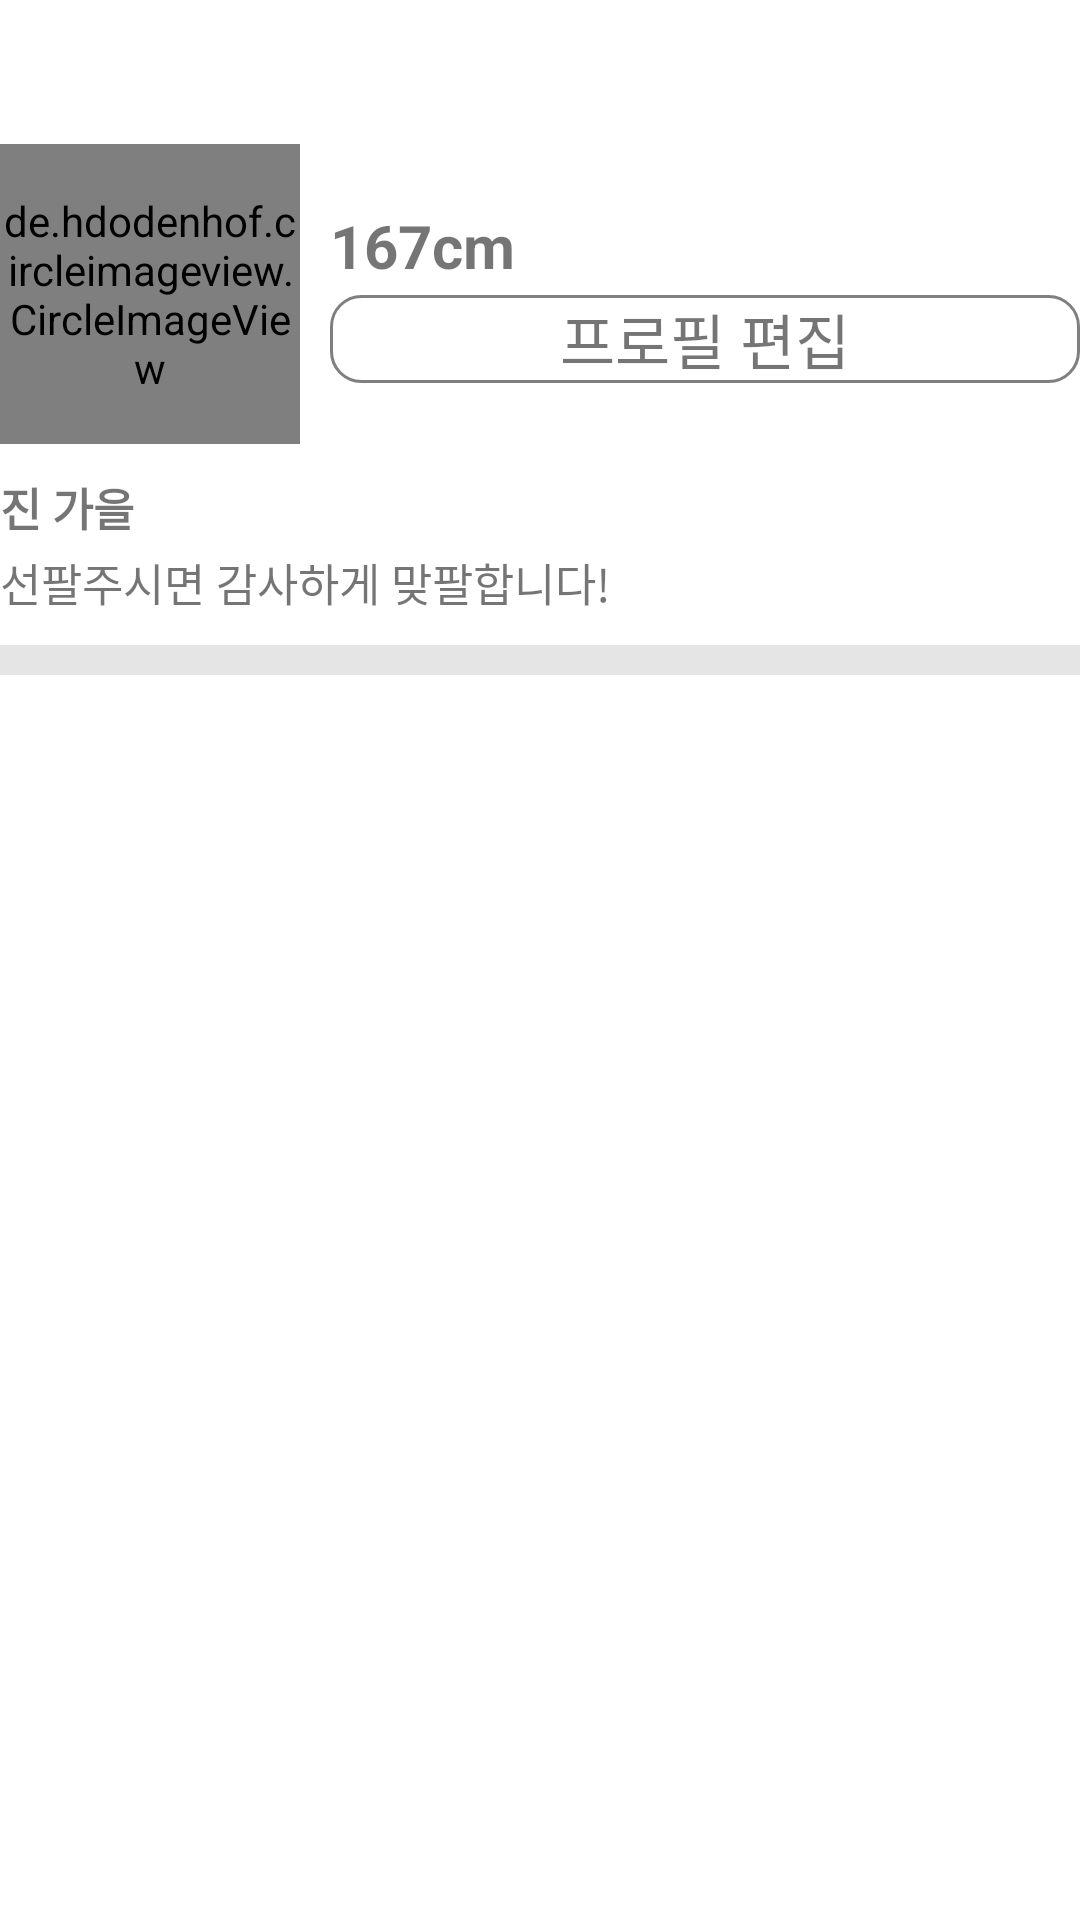

Android layout source for this screen:
<!-- AndroidManifest.xml: application theme Theme.KreamApp -->
<!-- res/layout/fragment_my.xml -->
<?xml version="1.0" encoding="utf-8"?>
<LinearLayout
    xmlns:android="http://schemas.android.com/apk/res/android"
    xmlns:tools="http://schemas.android.com/tools"
    android:layout_width="match_parent"
    android:layout_height="match_parent"
    tools:context=".MainActivity"
    android:orientation="vertical"
    android:background="#1a000000"
    android:layout_margin="10dp">


    <RelativeLayout
        android:layout_width="match_parent"
        android:layout_height="wrap_content">

        <com.google.android.material.tabs.TabLayout
            android:id="@+id/tab_layout_my"
            android:layout_width="match_parent"
            android:layout_height="wrap_content"
            android:layout_gravity="center"/>

        <ImageView
            android:id="@+id/tv_setting"
            android:layout_width="wrap_content"
            android:layout_height="wrap_content"
            android:src="@drawable/ic_settings_35"
            android:layout_centerVertical="true"/>

        <ImageView
            android:id="@+id/iv_camera"
            android:layout_width="wrap_content"
            android:layout_height="wrap_content"
            android:src="@drawable/ic_camera_35"
            android:layout_centerVertical="true"
            android:layout_alignParentEnd="true"/>

    </RelativeLayout>

    <include
        layout="@layout/fragment_my_item" />


    <androidx.viewpager2.widget.ViewPager2
        android:id="@+id/vp_my_shopping"
        android:layout_marginTop="10dp"
        android:layout_width="match_parent"
        android:layout_height="match_parent"
        android:background="@color/white"
        android:padding="15dp"
        android:fitsSystemWindows="true"/>

</LinearLayout>
<!-- res/layout/fragment_my_item.xml (included above) -->
<?xml version="1.0" encoding="utf-8"?>
<RelativeLayout xmlns:android="http://schemas.android.com/apk/res/android"
    xmlns:app="http://schemas.android.com/apk/res-auto"
    android:layout_width="wrap_content"
    android:layout_height="wrap_content"
    android:background="@color/white">

    <LinearLayout
        android:id="@+id/ll_profile_setting"
        android:layout_width="match_parent"
        android:layout_height="wrap_content"
        android:orientation="horizontal">

        <de.hdodenhof.circleimageview.CircleImageView
            android:id="@+id/iv_circle_profile"
            android:layout_width="100dp"
            android:layout_height="100dp"
            android:src="@color/purple_200"
            app:civ_border_overlay="true" />

        <LinearLayout
            android:layout_width="match_parent"
            android:layout_height="wrap_content"
            android:orientation="vertical"
            android:layout_toEndOf="@id/iv_circle_profile"
            android:layout_marginStart="10dp"
            android:layout_gravity="center_vertical">

            <TextView
                android:layout_width="wrap_content"
                android:layout_height="wrap_content"
                android:textSize="20dp"
                android:text="167cm"
                android:textStyle="bold"/>

            <TextView
                android:layout_width="match_parent"
                android:layout_height="wrap_content"
                android:text="프로필 편집"
                android:textSize="20dp"
                android:gravity="center"
                android:background="@drawable/ic_my_edge"
                android:layout_marginTop="3dp"/>
        </LinearLayout>

    </LinearLayout>

    <LinearLayout
        android:layout_width="match_parent"
        android:layout_height="wrap_content"
        android:orientation="vertical"
        android:layout_below="@id/ll_profile_setting"
        android:layout_marginVertical="10dp"
        android:layout_centerVertical="true">

        <TextView
            android:layout_width="wrap_content"
            android:layout_height="wrap_content"
            android:textSize="15dp"
            android:text="진 가을"
            android:textStyle="bold"/>

        <TextView
            android:layout_width="wrap_content"
            android:layout_height="wrap_content"
            android:text="선팔주시면 감사하게 맞팔합니다!"
            android:textSize="15dp"
            android:layout_marginTop="3dp"/>
    </LinearLayout>

</RelativeLayout>
<!-- resources referenced by this layout -->
<resources>
  <color name="purple_200">#FFBB86FC</color>
  <color name="white">#FFFFFFFF</color>
  <!-- drawable ic_my_edge (drawable) -->
  <?xml version="1.0" encoding="utf-8"?>
  <shape xmlns:android="http://schemas.android.com/apk/res/android">
      <solid android:color="#ffffff" />
      <stroke
          android:width="1sp"
          android:color="#80000000" />
      <corners
          android:radius="10dp"/>
  </shape>
  <style name="Theme.KreamApp" parent="Theme.MaterialComponents.DayNight.DarkActionBar">
          
          <item name="colorPrimary">@color/purple_500</item>
          <item name="colorPrimaryVariant">@color/purple_700</item>
          <item name="colorOnPrimary">@color/white</item>
          
          <item name="colorSecondary">@color/teal_200</item>
          <item name="colorSecondaryVariant">@color/teal_700</item>
          <item name="colorOnSecondary">@color/black</item>
          
          <item name="android:statusBarColor" tools:targetApi="l">?attr/colorPrimaryVariant</item>
          
      </style>
  <color name="purple_500">#FF6200EE</color>
  <color name="purple_700">#FF3700B3</color>
  <color name="teal_200">#FF03DAC5</color>
  <color name="teal_700">#FF018786</color>
  <color name="black">#FF000000</color>
</resources>
